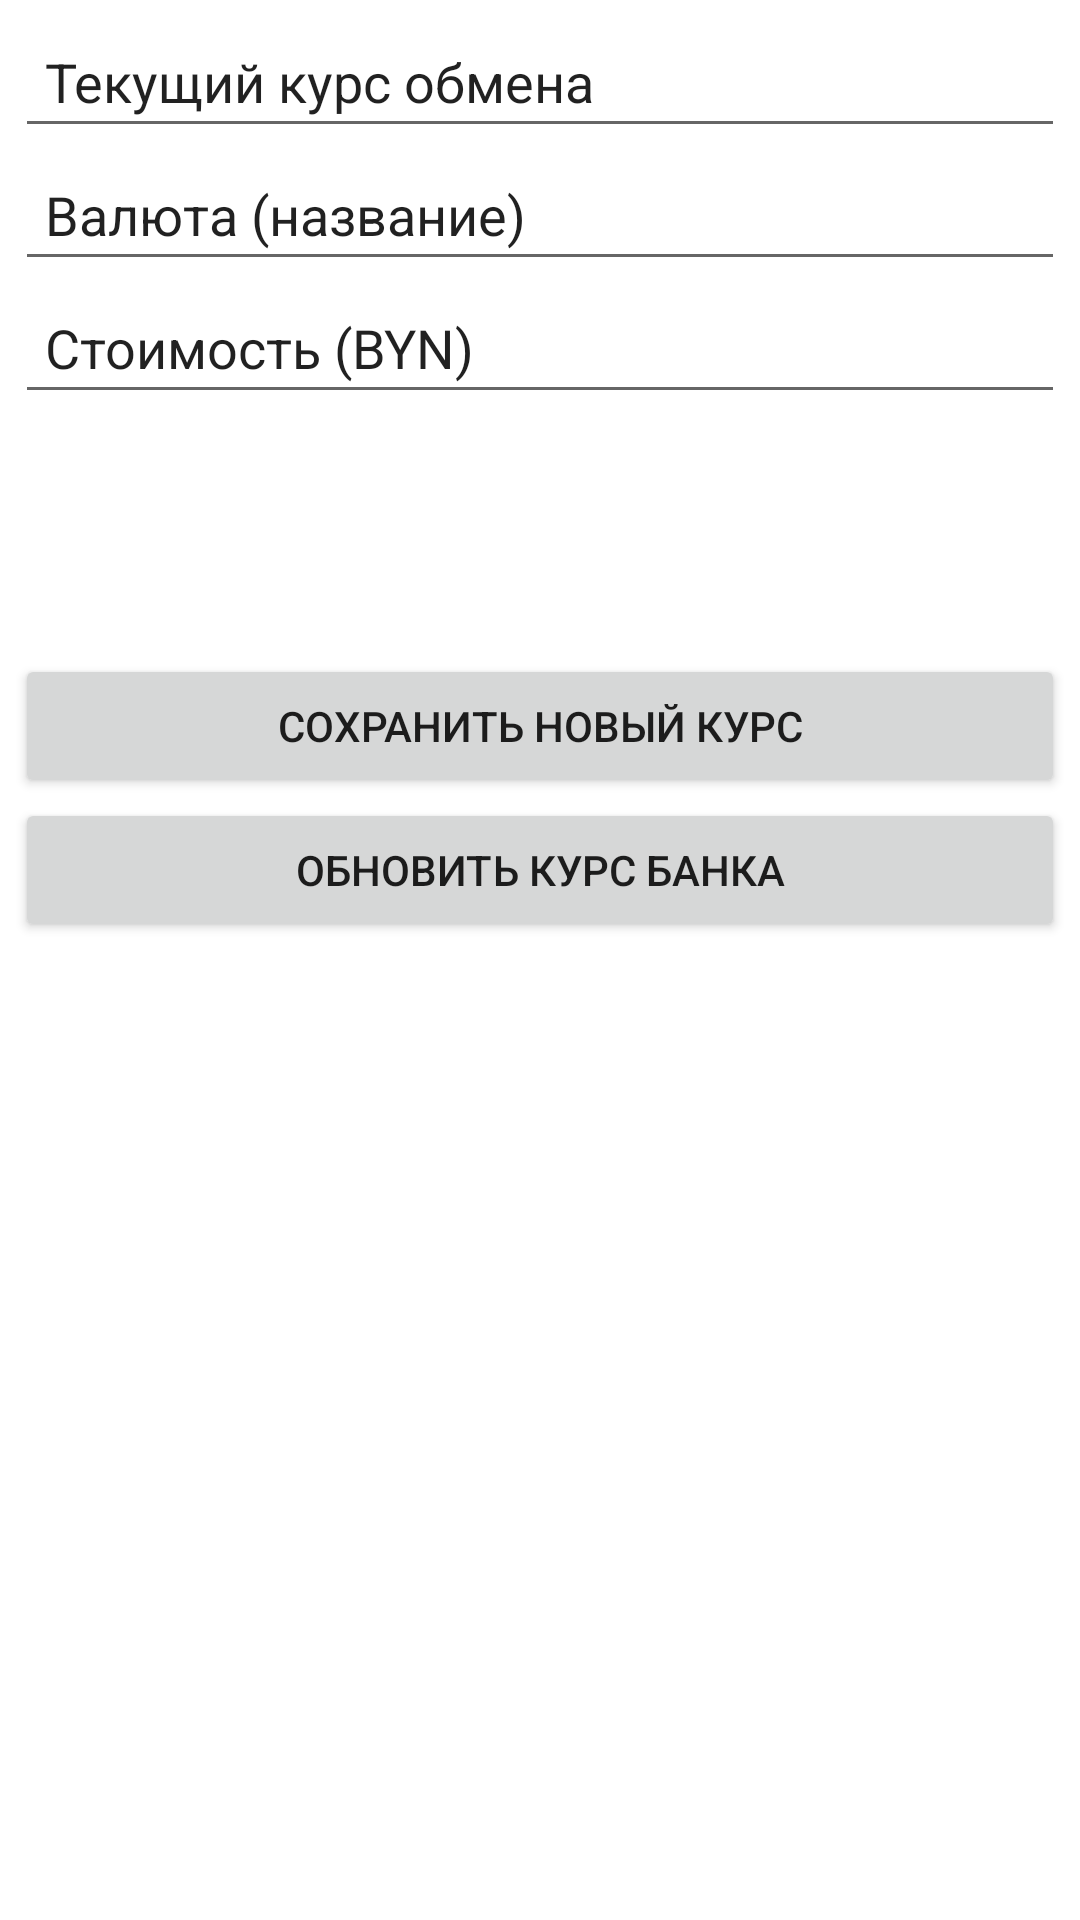

This screen was rendered from an Android layout file. Write that file and the resources it references.
<!-- AndroidManifest.xml: application theme Theme.PayRemind -->
<!-- res/layout/fragment_currency.xml -->
<?xml version="1.0" encoding="utf-8"?>
<androidx.constraintlayout.widget.ConstraintLayout
    xmlns:android="http://schemas.android.com/apk/res/android"
    android:layout_width="match_parent"
    android:layout_height="match_parent">

    <LinearLayout
        android:layout_width="match_parent"
        android:layout_height="match_parent"
        android:layout_margin="5dp"
        android:orientation="vertical">

        <EditText
            android:id="@+id/currency_info_text"
            android:layout_width="match_parent"
            android:layout_height="wrap_content"
            android:text="@string/currency_info_label"
            android:padding="10dp"/>

        <EditText
            android:id="@+id/currency_name_text"
            android:layout_width="match_parent"
            android:layout_height="wrap_content"
            android:text="@string/currency_name_label"
            android:padding="10dp"/>

        <EditText
            android:id="@+id/currency_value_text"
            android:layout_width="match_parent"
            android:layout_height="wrap_content"
            android:text="@string/currency_val_label"
            android:padding="10dp"/>

        <Space
            android:layout_width="match_parent"
            android:layout_height="80dp"
            android:padding="10dp"/>

        <Button
            android:id="@+id/saveCurrencyButton"
            android:layout_width="match_parent"
            android:layout_height="wrap_content"
            android:layout_gravity="center_horizontal"
            android:text="@string/save_val_course"
            android:padding="10dp">
        </Button>

        <Button
            android:id="@+id/refreshCurrencyButton"
            android:layout_width="match_parent"
            android:layout_height="wrap_content"
            android:layout_gravity="center_horizontal"
            android:text="@string/refresh_val_course"
            android:padding="10dp">
        </Button>

    </LinearLayout>
</androidx.constraintlayout.widget.ConstraintLayout>
<!-- resources referenced by this layout -->
<resources>
  <string name="currency_info_label">Текущий курс обмена</string>
  <string name="currency_name_label">Валюта (название)</string>
  <string name="currency_val_label">Стоимость (BYN)</string>
  <string name="refresh_val_course">Обновить курс банка</string>
  <string name="save_val_course">Сохранить новый курс</string>
  <style name="Theme.PayRemind" parent="Theme.MaterialComponents.DayNight.DarkActionBar">
          
          <item name="colorPrimary">@color/purple_500</item>
          <item name="colorPrimaryVariant">@color/purple_700</item>
          <item name="colorOnPrimary">@color/white</item>
          
          <item name="colorSecondary">@color/teal_200</item>
          <item name="colorSecondaryVariant">@color/teal_700</item>
          <item name="colorOnSecondary">@color/black</item>
          
          <item name="android:statusBarColor" tools:targetApi="l">?attr/colorPrimaryVariant</item>
          
      </style>
  <!-- not gathered from this repository: default colours our renderer supplied (Android Studio template values) -->
  <color name="purple_500">#FF6200EE</color>
  <color name="purple_700">#FF3700B3</color>
  <color name="teal_200">#FF03DAC5</color>
  <color name="teal_700">#FF018786</color>
  <color name="black">#FF000000</color>
  <color name="white">#FFFFFFFF</color>
</resources>
